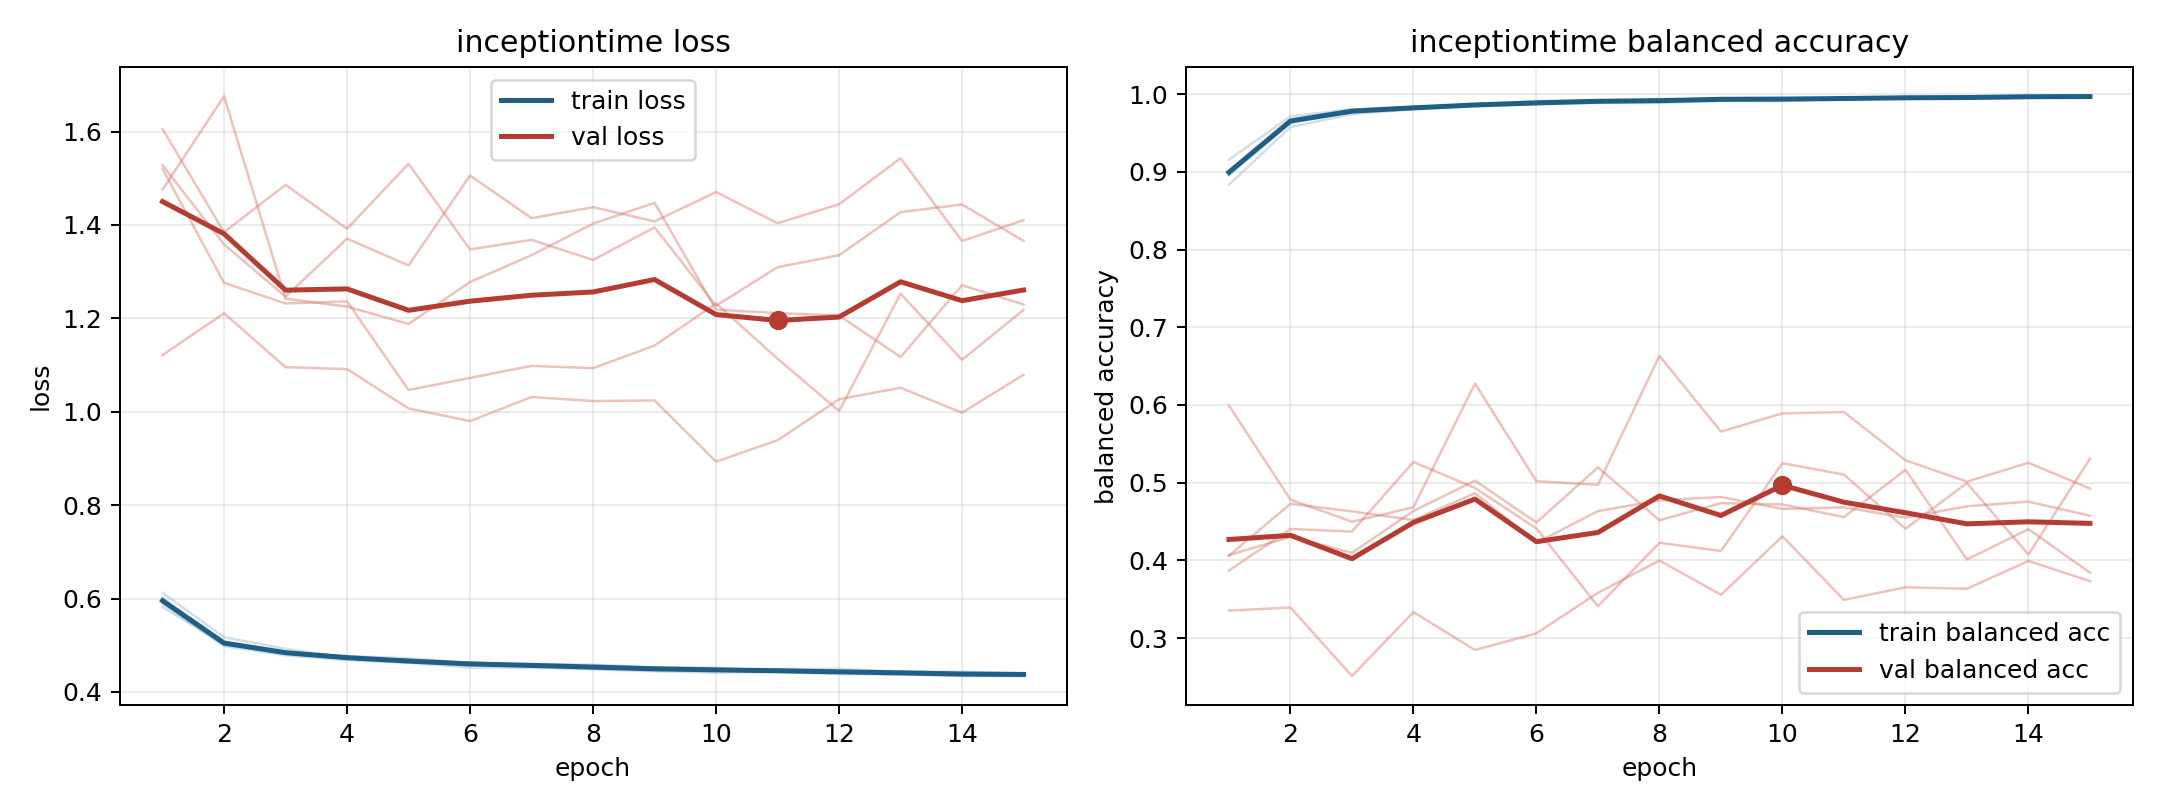

Values plotted in this chart, from the file beside it:
model, fold, epoch, train_loss, train_balanced_accuracy, val_loss, val_balanced_accuracy
inceptiontime, 1, 1, 0.5893, 0.9015, 1.605, 0.3353
inceptiontime, 1, 2, 0.4979, 0.968, 1.385, 0.3393
inceptiontime, 1, 3, 0.4782, 0.9799, 1.486, 0.251
inceptiontime, 1, 4, 0.4685, 0.9832, 1.392, 0.3334
inceptiontime, 1, 5, 0.4622, 0.9872, 1.531, 0.2846
inceptiontime, 1, 6, 0.4521, 0.9915, 1.348, 0.306
inceptiontime, 1, 7, 0.452, 0.992, 1.368, 0.3582
inceptiontime, 1, 8, 0.4483, 0.9915, 1.325, 0.3997
inceptiontime, 1, 9, 0.4441, 0.9941, 1.395, 0.3556
inceptiontime, 1, 10, 0.4414, 0.995, 1.227, 0.4309
inceptiontime, 1, 11, 0.4425, 0.9948, 1.31, 0.3491
inceptiontime, 1, 12, 0.4382, 0.9961, 1.335, 0.3653
inceptiontime, 1, 13, 0.4369, 0.9967, 1.427, 0.3634
inceptiontime, 1, 14, 0.4342, 0.997, 1.444, 0.3992
inceptiontime, 1, 15, 0.4339, 0.9967, 1.366, 0.3732
inceptiontime, 2, 1, 0.592, 0.9006, 1.476, 0.3869
inceptiontime, 2, 2, 0.5062, 0.964, 1.676, 0.4403
inceptiontime, 2, 3, 0.4825, 0.9794, 1.242, 0.437
inceptiontime, 2, 4, 0.4769, 0.9817, 1.225, 0.5266
inceptiontime, 2, 5, 0.4665, 0.9866, 1.188, 0.4931
inceptiontime, 2, 6, 0.4631, 0.9879, 1.278, 0.4409
inceptiontime, 2, 7, 0.4575, 0.9906, 1.335, 0.3409
inceptiontime, 2, 8, 0.4532, 0.9937, 1.403, 0.4225
inceptiontime, 2, 9, 0.4523, 0.9915, 1.447, 0.412
inceptiontime, 2, 10, 0.4489, 0.9933, 1.218, 0.5251
inceptiontime, 2, 11, 0.4477, 0.9938, 1.211, 0.5103
inceptiontime, 2, 12, 0.4447, 0.9948, 1.206, 0.4406
inceptiontime, 2, 13, 0.441, 0.9962, 1.117, 0.4994
inceptiontime, 2, 14, 0.4393, 0.9969, 1.271, 0.4075
inceptiontime, 2, 15, 0.44, 0.9972, 1.23, 0.5308
inceptiontime, 3, 1, 0.5817, 0.9157, 1.528, 0.406
inceptiontime, 3, 2, 0.5018, 0.9716, 1.358, 0.4728
inceptiontime, 3, 3, 0.4837, 0.9805, 1.246, 0.463
inceptiontime, 3, 4, 0.4767, 0.9838, 1.371, 0.4519
inceptiontime, 3, 5, 0.4721, 0.9861, 1.313, 0.4864
inceptiontime, 3, 6, 0.4626, 0.9899, 1.506, 0.4226
inceptiontime, 3, 7, 0.459, 0.9919, 1.414, 0.4634
inceptiontime, 3, 8, 0.4585, 0.9921, 1.438, 0.4771
inceptiontime, 3, 9, 0.452, 0.9951, 1.407, 0.4815
inceptiontime, 3, 10, 0.4487, 0.9952, 1.47, 0.4661
inceptiontime, 3, 11, 0.4493, 0.9941, 1.404, 0.4682
inceptiontime, 3, 12, 0.4496, 0.9946, 1.444, 0.455
inceptiontime, 3, 13, 0.4434, 0.996, 1.543, 0.4696
inceptiontime, 3, 14, 0.4433, 0.9971, 1.366, 0.4755
inceptiontime, 3, 15, 0.4395, 0.9974, 1.41, 0.4574
inceptiontime, 4, 1, 0.6124, 0.8835, 1.52, 0.4066
inceptiontime, 4, 2, 0.5172, 0.9577, 1.276, 0.4303
inceptiontime, 4, 3, 0.4922, 0.9741, 1.232, 0.4097
inceptiontime, 4, 4, 0.4736, 0.9808, 1.236, 0.4634
inceptiontime, 4, 5, 0.4671, 0.9849, 1.046, 0.5026
inceptiontime, 4, 6, 0.4608, 0.9872, 1.072, 0.4487
inceptiontime, 4, 7, 0.4596, 0.9888, 1.098, 0.5197
inceptiontime, 4, 8, 0.4565, 0.9887, 1.093, 0.4516
inceptiontime, 4, 9, 0.4526, 0.9914, 1.142, 0.4736
inceptiontime, 4, 10, 0.4518, 0.9909, 1.232, 0.472
inceptiontime, 4, 11, 0.4439, 0.9945, 1.114, 0.4556
inceptiontime, 4, 12, 0.4411, 0.9954, 1.001, 0.5165
inceptiontime, 4, 13, 0.4439, 0.9942, 1.253, 0.4011
inceptiontime, 4, 14, 0.4405, 0.9954, 1.111, 0.4401
inceptiontime, 4, 15, 0.4385, 0.9961, 1.218, 0.3841
... 15 more rows
